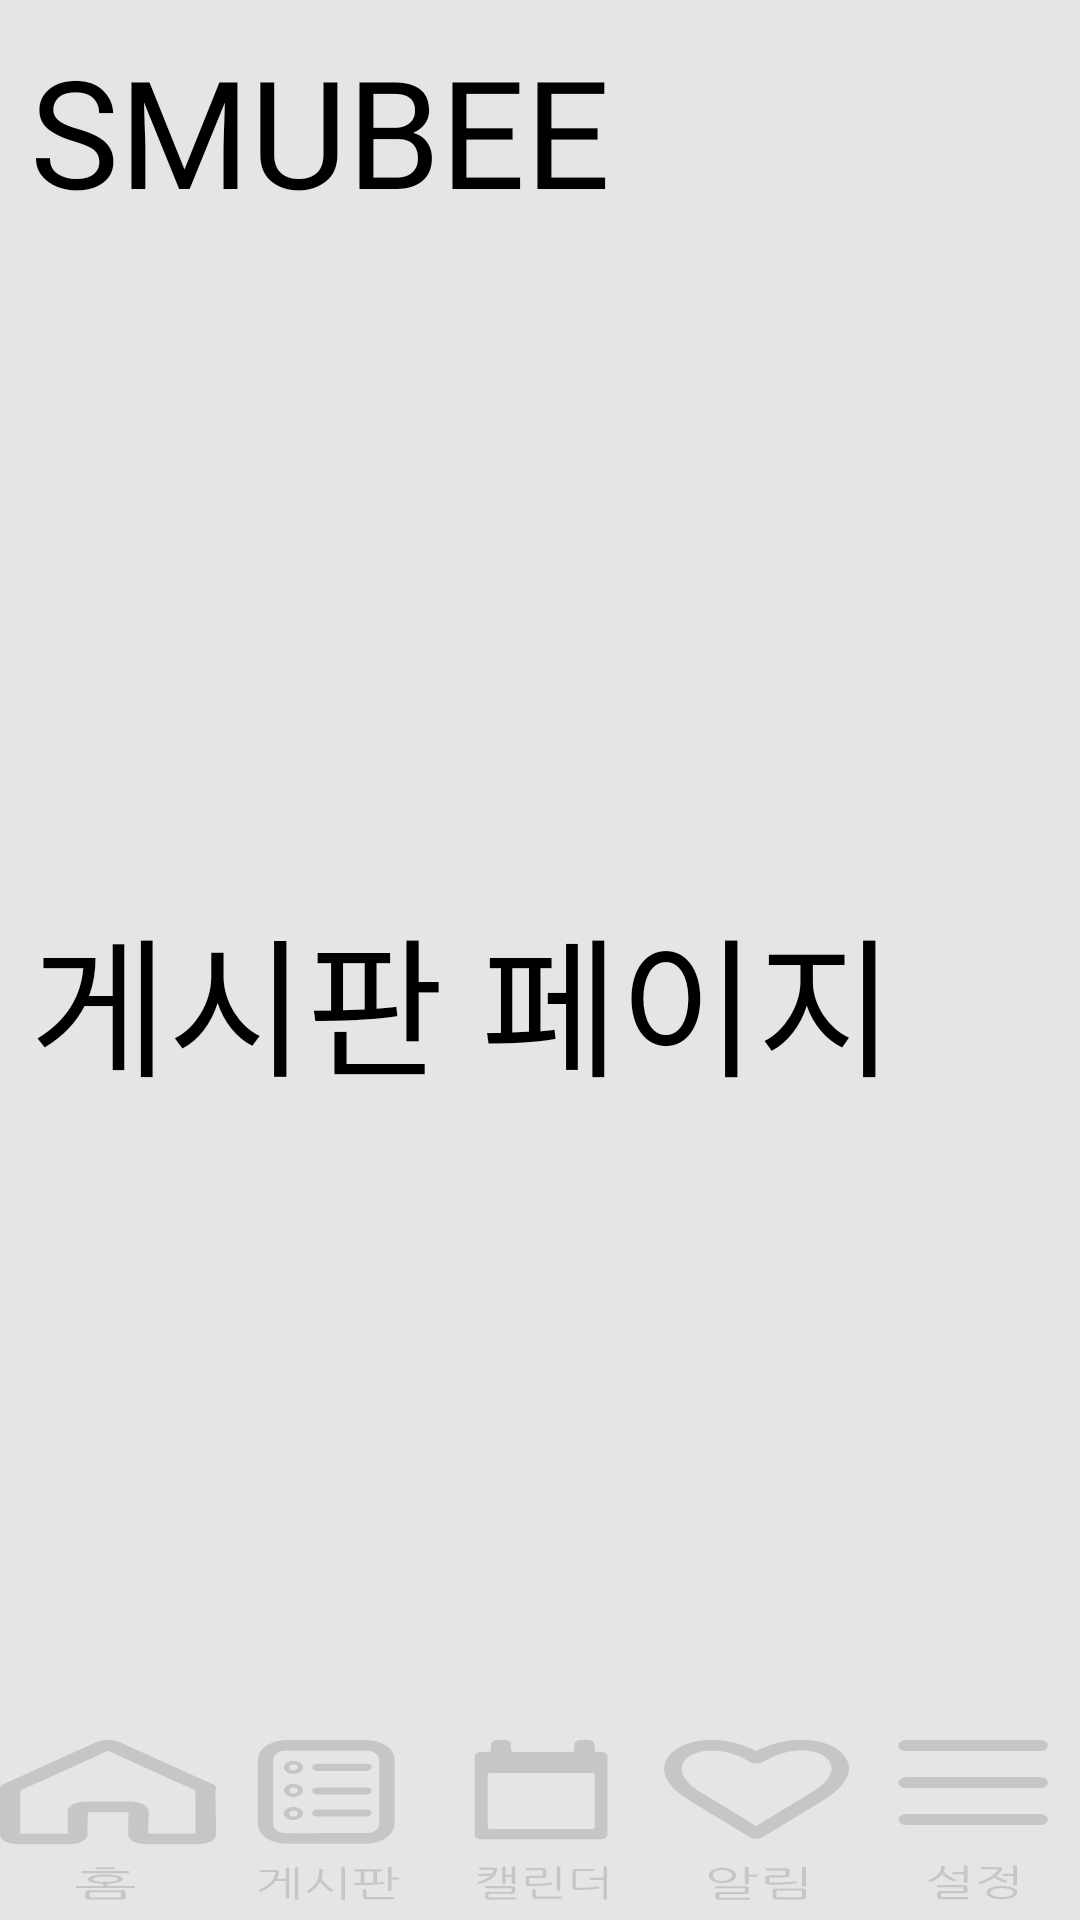

Write the Android layout XML for this screen, with the resource values it uses.
<!-- AndroidManifest.xml: application theme Theme.SUMUBI -->
<!-- res/layout/activity_board.xml -->
<?xml version="1.0" encoding="utf-8"?>
<LinearLayout xmlns:android="http://schemas.android.com/apk/res/android"
    xmlns:app="http://schemas.android.com/apk/res-auto"
    xmlns:tools="http://schemas.android.com/tools"
    android:layout_width="match_parent"
    android:layout_height="match_parent"
    android:background="#E5E5E5"
    android:orientation="vertical"
    tools:context=".BoardActivity">

    <LinearLayout
        android:layout_width="match_parent"
        android:layout_height="wrap_content"
        android:orientation="horizontal">
        <TextView
            android:layout_width="wrap_content"
            android:layout_height="match_parent"
            android:text="SMUBEE"
            android:textSize="50dp"
            android:textColor="#000000"
            android:layout_margin="10dp"
            android:fontFamily="@font/nanumpen"
            android:gravity="center" />
    </LinearLayout>

    <LinearLayout
        android:id="@+id/content"
        android:layout_weight="1"
        android:layout_width="match_parent"
        android:layout_height="match_parent"
        android:orientation="horizontal" >
        <TextView
            android:layout_width="wrap_content"
            android:layout_height="match_parent"
            android:text="게시판 페이지"
            android:textSize="50dp"
            android:textColor="#000000"
            android:layout_margin="10dp"
            android:gravity="center" />
    </LinearLayout>

    <LinearLayout
        android:layout_width="match_parent"
        android:layout_height="60dp"
        android:layout_alignParentBottom="true"
        android:orientation="horizontal">

        <TextView
            android:id="@+id/home"
            android:layout_width="0dp"
            android:layout_height="match_parent"
            android:layout_weight="1"
            android:background="@drawable/home"
            android:gravity="center" />

        <TextView
            android:id="@+id/board"
            android:layout_width="0dp"
            android:layout_height="match_parent"
            android:layout_weight="1"
            android:background="@drawable/board"
            android:gravity="center" />

        <TextView
            android:id="@+id/planner"
            android:layout_width="0dp"
            android:layout_height="match_parent"
            android:layout_weight="1"
            android:background="@drawable/planner"
            android:gravity="center" />

        <TextView
            android:id="@+id/notice"
            android:layout_width="0dp"
            android:layout_height="match_parent"
            android:layout_weight="1"
            android:background="@drawable/notice"
            android:gravity="center" />

        <TextView
            android:id="@+id/user_info"
            android:layout_width="0dp"
            android:layout_height="match_parent"
            android:layout_weight="1"
            android:background="@drawable/setting"
            android:gravity="center" />

    </LinearLayout>

</LinearLayout>
<!-- resources referenced by this layout -->
<resources>
  <!-- drawable board: vector/xml drawable (drawable, 10364 chars, omitted) -->
  <!-- drawable home: vector/xml drawable (drawable, 4380 chars, omitted) -->
  <!-- drawable notice: vector/xml drawable (drawable, 6352 chars, omitted) -->
  <!-- drawable planner: jpg bitmap (drawable, 4834 bytes) -->
  <!-- drawable setting: vector/xml drawable (drawable, 3613 chars, omitted) -->
  <style name="Theme.SUMUBI" parent="Theme.MaterialComponents.DayNight.DarkActionBar">
          
          <item name="colorPrimary">@color/purple_500</item>
          <item name="colorPrimaryVariant">@color/purple_700</item>
          <item name="colorOnPrimary">@color/white</item>
          
          <item name="colorSecondary">@color/teal_200</item>
          <item name="colorSecondaryVariant">@color/teal_700</item>
          <item name="colorOnSecondary">@color/black</item>
          
          <item name="android:statusBarColor" tools:targetApi="l">?attr/colorPrimaryVariant</item>
          
      </style>
  <color name="purple_500">#FF6200EE</color>
  <color name="purple_700">#FF3700B3</color>
  <color name="white">#FFFFFFFF</color>
  <color name="teal_200">#FF03DAC5</color>
  <color name="teal_700">#FF018786</color>
  <color name="black">#FF000000</color>
</resources>
